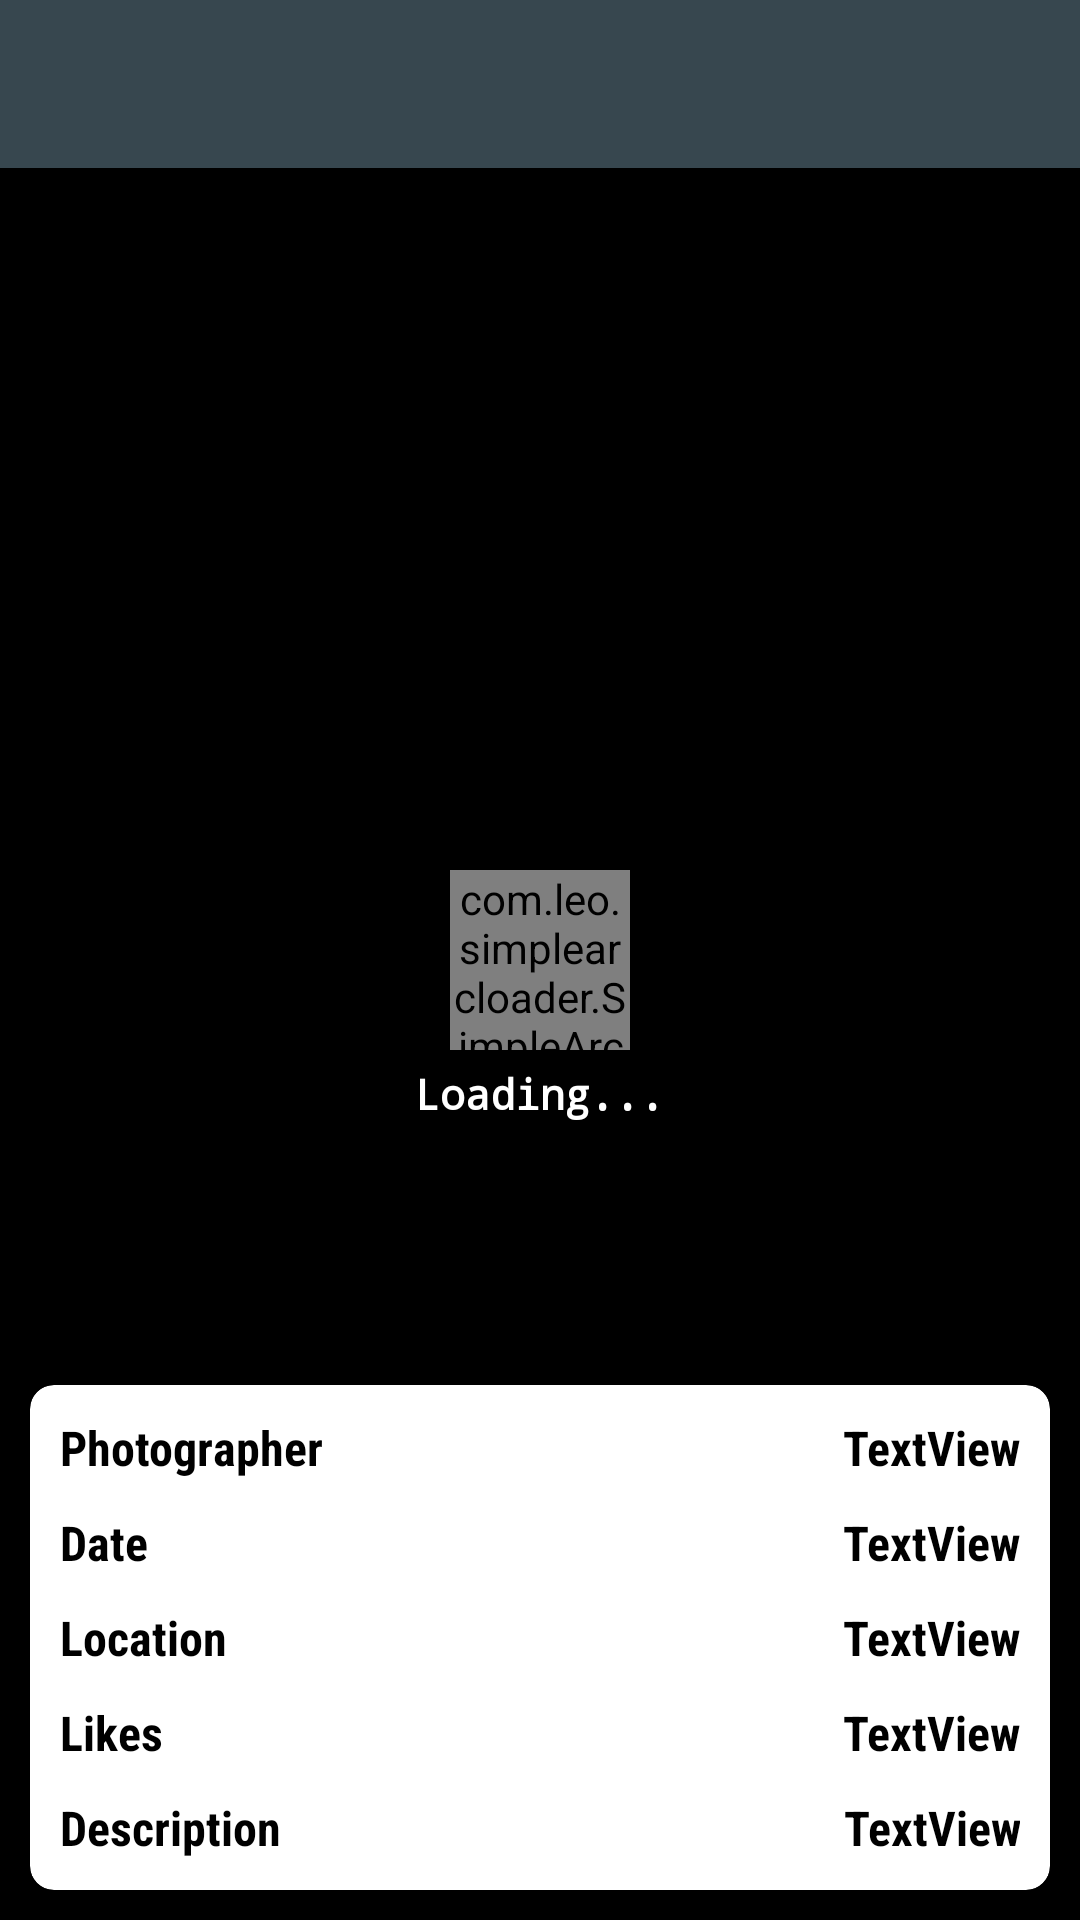

Write the Android layout XML for this screen, with the resource values it uses.
<!-- AndroidManifest.xml: application theme AppTheme -->
<!-- res/layout/activity_image_detail.xml -->
<?xml version="1.0" encoding="utf-8"?>
<androidx.constraintlayout.widget.ConstraintLayout xmlns:android="http://schemas.android.com/apk/res/android"
    xmlns:app="http://schemas.android.com/apk/res-auto"
    xmlns:tools="http://schemas.android.com/tools"
    android:layout_width="match_parent"
    android:layout_height="match_parent"
    android:background="@color/black"
    tools:context=".View.ImageDetail">
    <androidx.appcompat.widget.Toolbar
        android:id="@+id/toolbar"
        android:layout_width="0dp"
        android:layout_height="wrap_content"
        android:background="?attr/colorPrimary"
        android:gravity="center_horizontal"
        android:minHeight="?attr/actionBarSize"
        android:theme="@style/AppTheme.actionBarTheme"
        app:layout_constraintEnd_toEndOf="parent"
        app:layout_constraintHorizontal_bias="0.0"
        app:layout_constraintStart_toStartOf="parent"
        app:layout_constraintTop_toTopOf="parent"
        app:titleTextColor="#ffffff">
    </androidx.appcompat.widget.Toolbar>

    <ImageView
        android:id="@+id/ivImage"
        android:layout_width="match_parent"
        android:layout_height="0dp"
        android:layout_margin="10dp"
        app:layout_constraintBottom_toTopOf="@+id/cardView"
        app:layout_constraintEnd_toEndOf="parent"
        app:layout_constraintStart_toStartOf="parent"
        app:layout_constraintTop_toBottomOf="@+id/toolbar"
        tools:srcCompat="@tools:sample/avatars" />

    <com.leo.simplearcloader.SimpleArcLoader
        android:id="@+id/pgBar"
        style="?android:attr/progressBarStyle"
        android:layout_centerInParent="true"
        android:layout_width="60dp"
        android:layout_height="60dp"
        app:arc_style="simple_arc"
        app:layout_constraintBottom_toBottomOf="parent"
        app:layout_constraintEnd_toEndOf="parent"
        app:layout_constraintStart_toStartOf="parent"
        app:layout_constraintTop_toTopOf="parent" />

    <TextView
        android:id="@+id/tvMessage"
        android:layout_width="wrap_content"
        android:layout_height="wrap_content"
        android:layout_marginTop="5dp"
        android:textColor="@color/white"
        android:textStyle="bold"
        android:fontFamily="monospace"
        android:text="Loading..."
        app:layout_constraintEnd_toEndOf="parent"
        app:layout_constraintStart_toStartOf="parent"
        app:layout_constraintTop_toBottomOf="@+id/pgBar" />

    <androidx.cardview.widget.CardView
        android:id="@+id/cardView"
        android:layout_width="match_parent"
        android:layout_height="wrap_content"
        android:layout_marginLeft="10dp"
        android:layout_marginRight="10dp"
        android:layout_marginTop="10dp"
        android:layout_marginBottom="10dp"
        app:cardCornerRadius="8dp"
        android:background="@drawable/corners"
        app:layout_constraintBottom_toBottomOf="parent"
        app:layout_constraintEnd_toEndOf="parent"
        app:layout_constraintStart_toStartOf="parent">


        <androidx.constraintlayout.widget.ConstraintLayout
            android:layout_width="match_parent"
            android:layout_height="match_parent"
            android:layout_marginTop="10dp">

            <TextView
                android:id="@+id/textView"
                android:layout_width="wrap_content"
                android:layout_height="wrap_content"
                android:layout_marginLeft="10dp"
                android:layout_marginBottom="10dp"
                android:fontFamily="sans-serif-condensed"
                android:text="Photographer"
                android:textColor="@android:color/background_dark"
                android:textSize="16sp"
                android:textStyle="bold"
                app:layout_constraintBottom_toTopOf="@+id/Date"
                app:layout_constraintStart_toStartOf="parent" />

            <TextView
                android:id="@+id/tvPhotographerName"
                android:layout_width="wrap_content"
                android:layout_height="wrap_content"
                android:layout_marginRight="10dp"
                android:text="TextView"
                android:fontFamily="sans-serif-condensed"
                android:textColor="@android:color/background_dark"
                android:textSize="16sp"
                android:textStyle="bold"
                app:layout_constraintBaseline_toBaselineOf="@+id/textView"
                app:layout_constraintEnd_toEndOf="parent" />

            <TextView
                android:id="@+id/Date"
                android:layout_width="wrap_content"
                android:layout_height="wrap_content"
                android:layout_marginLeft="10dp"
                android:layout_marginBottom="10dp"
                android:fontFamily="sans-serif-condensed"
                android:text="Date"
                android:textColor="@android:color/background_dark"
                android:textSize="16sp"
                android:textStyle="bold"
                app:layout_constraintBottom_toTopOf="@+id/textView7"
                app:layout_constraintStart_toStartOf="parent" />

            <TextView
                android:id="@+id/tvDate"
                android:layout_width="wrap_content"
                android:layout_height="wrap_content"
                android:layout_marginRight="10dp"
                android:text="TextView"
                android:textColor="@android:color/background_dark"
                android:textSize="16sp"
                android:fontFamily="sans-serif-condensed"
                android:textStyle="bold"
                app:layout_constraintBaseline_toBaselineOf="@+id/Date"
                app:layout_constraintEnd_toEndOf="parent" />

            <TextView
                android:id="@+id/textView7"
                android:layout_width="wrap_content"
                android:layout_height="wrap_content"
                android:layout_marginLeft="10dp"
                android:layout_marginBottom="10dp"
                android:fontFamily="sans-serif-condensed"
                android:text="Location"
                android:textColor="@android:color/background_dark"
                android:textSize="16sp"
                android:textStyle="bold"
                app:layout_constraintBottom_toTopOf="@+id/textView9"
                app:layout_constraintStart_toStartOf="parent" />

            <TextView
                android:id="@+id/tvLocation"
                android:layout_width="wrap_content"
                android:layout_height="wrap_content"
                android:layout_marginRight="10dp"
                android:text="TextView"
                android:fontFamily="sans-serif-condensed"
                android:textColor="@android:color/background_dark"
                android:textSize="16sp"
                android:textStyle="bold"
                app:layout_constraintBaseline_toBaselineOf="@+id/textView7"
                app:layout_constraintEnd_toEndOf="parent" />

            <TextView
                android:id="@+id/textView9"
                android:layout_width="wrap_content"
                android:layout_height="wrap_content"
                android:layout_marginLeft="10dp"
                android:layout_marginBottom="10dp"
                android:fontFamily="sans-serif-condensed"
                android:text="Likes"
                android:textColor="@android:color/background_dark"
                android:textSize="16sp"
                android:textStyle="bold"
                app:layout_constraintBottom_toTopOf="@+id/textView11"
                app:layout_constraintStart_toStartOf="parent" />

            <TextView
                android:id="@+id/tvLikes"
                android:layout_width="wrap_content"
                android:layout_height="wrap_content"
                android:layout_marginRight="10dp"
                android:text="TextView"
                android:fontFamily="sans-serif-condensed"
                android:textColor="@android:color/background_dark"
                android:textSize="16sp"
                android:textStyle="bold"
                app:layout_constraintBaseline_toBaselineOf="@+id/textView9"
                app:layout_constraintEnd_toEndOf="parent" />

            <TextView
                android:id="@+id/textView11"
                android:layout_width="wrap_content"
                android:layout_height="wrap_content"
                android:layout_marginLeft="10dp"
                android:layout_marginBottom="10dp"
                android:fontFamily="sans-serif-condensed"
                android:text="Description"
                android:textColor="@android:color/background_dark"
                android:textSize="16sp"
                android:textStyle="bold"
                app:layout_constraintBottom_toBottomOf="parent"
                app:layout_constraintStart_toStartOf="parent" />

            <TextView
                android:id="@+id/tvDescription"
                android:layout_width="wrap_content"
                android:layout_height="wrap_content"
                android:layout_marginRight="10dp"
                android:gravity="right"
                android:text="TextView"
                android:textColor="@android:color/background_dark"
                android:textSize="16sp"
                android:textStyle="bold"
                android:fontFamily="sans-serif-condensed"
                app:layout_constraintBaseline_toBaselineOf="@+id/textView11"
                app:layout_constraintEnd_toEndOf="parent" />
        </androidx.constraintlayout.widget.ConstraintLayout>


    </androidx.cardview.widget.CardView>

    <ImageView
        android:id="@+id/ivFullScreen"
        android:layout_width="match_parent"
        android:layout_height="match_parent"
        app:layout_constraintBottom_toBottomOf="@+id/cardView"
        app:layout_constraintStart_toStartOf="parent"
        app:layout_constraintTop_toTopOf="@+id/toolbar"
        tools:srcCompat="@tools:sample/backgrounds/scenic" />


</androidx.constraintlayout.widget.ConstraintLayout>
<!-- resources referenced by this layout -->
<resources>
  <color name="black">#000000</color>
  <color name="white">#ffffff</color>
  <!-- drawable corners (drawable) -->
  <layer-list xmlns:android="http://schemas.android.com/apk/res/android">
  
  
      
      <item android:top="5dp" android:left="5dp" android:right="5dp" android:bottom="5dp">
          <shape android:shape="rectangle">
              <solid android:color="#000000" />
          </shape>
      </item>
  
  
      
      <item android:top="5dp" android:left="5dp" android:right="5dp" android:bottom="5dp">
          <shape android:shape="rectangle">
              <solid android:color="#ffffff" />
              <corners android:radius="5dp" />
              <stroke
                  android:width="2dp"
                  android:color="@android:color/transparent" />
          </shape>
  
      </item>
  
      <item android:top="1dp" android:left="1dp" android:right="1dp" android:bottom="1dp">
          <shape android:shape="rectangle">
              <solid android:color="#000000" />
              <corners android:radius="5dp" />
          </shape>
      </item>
  
      <item android:top="2dp" android:left="2dp" android:right="2dp" android:bottom="2dp">
          <shape android:shape="rectangle">
              <solid android:color="#ffffff" />
              <corners android:radius="5dp" />
              <stroke
                  android:width="2dp"
                  android:color="@android:color/transparent" />
          </shape>
      </item>
  
  </layer-list>
  <style name="AppTheme.actionBarTheme" parent="ThemeOverlay.AppCompat.Dark.ActionBar">
          <item name="colorControlNormal">#FFFFFF</item>
      </style>
  <style name="AppTheme" parent="Theme.AppCompat.Light.DarkActionBar">
          
          <item name="colorPrimary">@color/colorPrimary</item>
          <item name="colorPrimaryDark">@color/colorPrimaryDark</item>
          <item name="colorAccent">@color/colorAccent</item>
      </style>
  <color name="colorPrimary">#37474F</color>
  <color name="colorPrimaryDark">#263238</color>
  <color name="colorAccent">#ECEFF1</color>
</resources>
